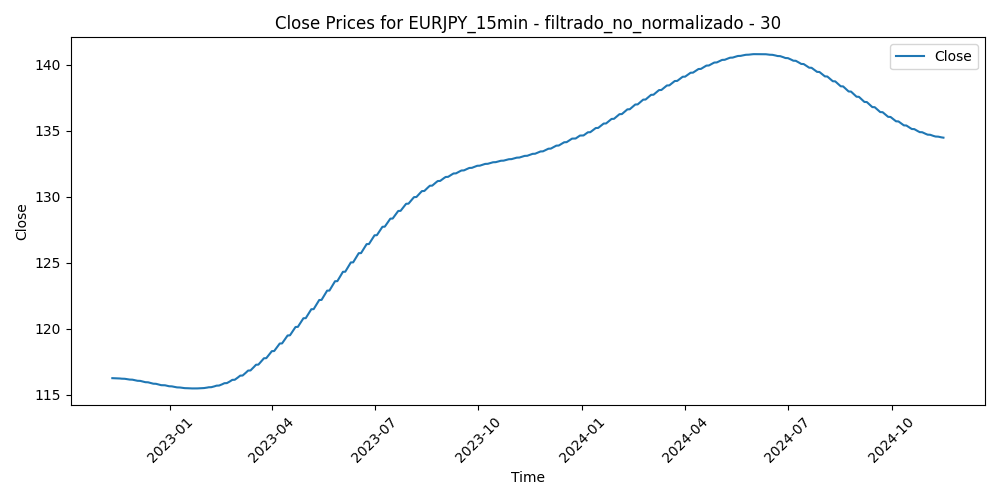

Source data for this figure (header and first rows):
Time, Close, Volume, diferencia_media_30
2022-11-10 16:45:00, 116.3, 3093, 1.304
2022-11-10 17:00:00, 116.3, 2866, 1.451
2022-11-10 17:15:00, 116.3, 2908, 1.347
2022-11-10 17:30:00, 116.3, 2747, 1.194
2022-11-10 17:45:00, 116.3, 2588, 1.301
2022-11-10 18:00:00, 116.3, 2654, 1.352
2022-11-10 18:15:00, 116.3, 2451, 1.082
2022-11-10 18:30:00, 116.3, 2114, 1.063
2022-11-10 18:45:00, 116.3, 1946, 0.9219
2022-11-10 19:00:00, 116.3, 1734, 0.8861
2022-11-10 19:15:00, 116.3, 1503, 0.8292
2022-11-10 19:30:00, 116.3, 1973, 0.9255
2022-11-10 19:45:00, 116.3, 1876, 0.8135
2022-11-10 20:00:00, 116.3, 1988, 0.6014
2022-11-10 20:15:00, 116.3, 1577, 0.595
2022-11-10 20:30:00, 116.3, 1603, 0.5486
2022-11-10 20:45:00, 116.3, 1379, 0.4943
2022-11-10 21:00:00, 116.3, 1229, 0.3871
2022-11-10 21:15:00, 116.3, 1154, 0.3266
2022-11-10 21:30:00, 116.3, 1297, 0.3899
2022-11-10 21:45:00, 116.3, 1320, 0.1914
2022-11-10 22:00:00, 116.3, 1440, 0.1871
2022-11-10 22:15:00, 116.3, 1352, 0.239
2022-11-10 22:30:00, 116.3, 1618, 0.4863
2022-11-10 22:45:00, 116.3, 1459, 0.3905
2022-11-10 23:00:00, 116.3, 2399, 0.802
2022-11-10 23:15:00, 116.3, 2027, 0.7089
2022-11-10 23:30:00, 116.3, 1183, 0.4132
2022-11-10 23:45:00, 116.3, 737, 0.2815
2022-11-11 00:00:00, 116.3, 139, 0.3461
2022-11-11 00:15:00, 116.3, 812, 0.2026
2022-11-11 00:30:00, 116.3, 2117, -0.1468
2022-11-11 00:45:00, 116.3, 1164, -0.3426
2022-11-11 01:00:00, 116.3, 1525, -0.3161
2022-11-11 01:15:00, 116.3, 1301, -0.2854
2022-11-11 01:30:00, 116.3, 1071, -0.2203
2022-11-11 01:45:00, 116.3, 1114, -0.2867
2022-11-11 02:00:00, 116.3, 1796, -0.1663
2022-11-11 02:15:00, 116.3, 1243, -0.182
2022-11-11 02:30:00, 116.3, 1456, -0.2021
2022-11-11 02:45:00, 116.3, 1826, -0.2321
2022-11-11 03:00:00, 116.3, 1655, -0.4479
2022-11-11 03:15:00, 116.3, 1486, -0.5197
2022-11-11 03:30:00, 116.3, 1808, -0.5707
2022-11-11 03:45:00, 116.3, 1629, -0.4662
2022-11-11 04:00:00, 116.3, 1588, -0.672
2022-11-11 04:15:00, 116.3, 1458, -0.5736
2022-11-11 04:30:00, 116.3, 1563, -0.422
2022-11-11 04:45:00, 116.3, 1316, -0.3363
2022-11-11 05:00:00, 116.3, 1216, -0.3171
2022-11-11 05:15:00, 116.3, 1157, -0.3893
2022-11-11 05:30:00, 116.3, 1236, -0.2863
2022-11-11 05:45:00, 116.3, 1235, -0.165
2022-11-11 06:00:00, 116.3, 1116, -0.1631
2022-11-11 06:15:00, 116.3, 1078, -0.2646
2022-11-11 06:30:00, 116.3, 1022, -0.1528
2022-11-11 06:45:00, 116.3, 1228, -0.006767
2022-11-11 07:00:00, 116.3, 1518, 0.1429
2022-11-11 07:15:00, 116.3, 1388, 0.06703
2022-11-11 07:30:00, 116.3, 1970, -0.0792
... 50,138 more rows
